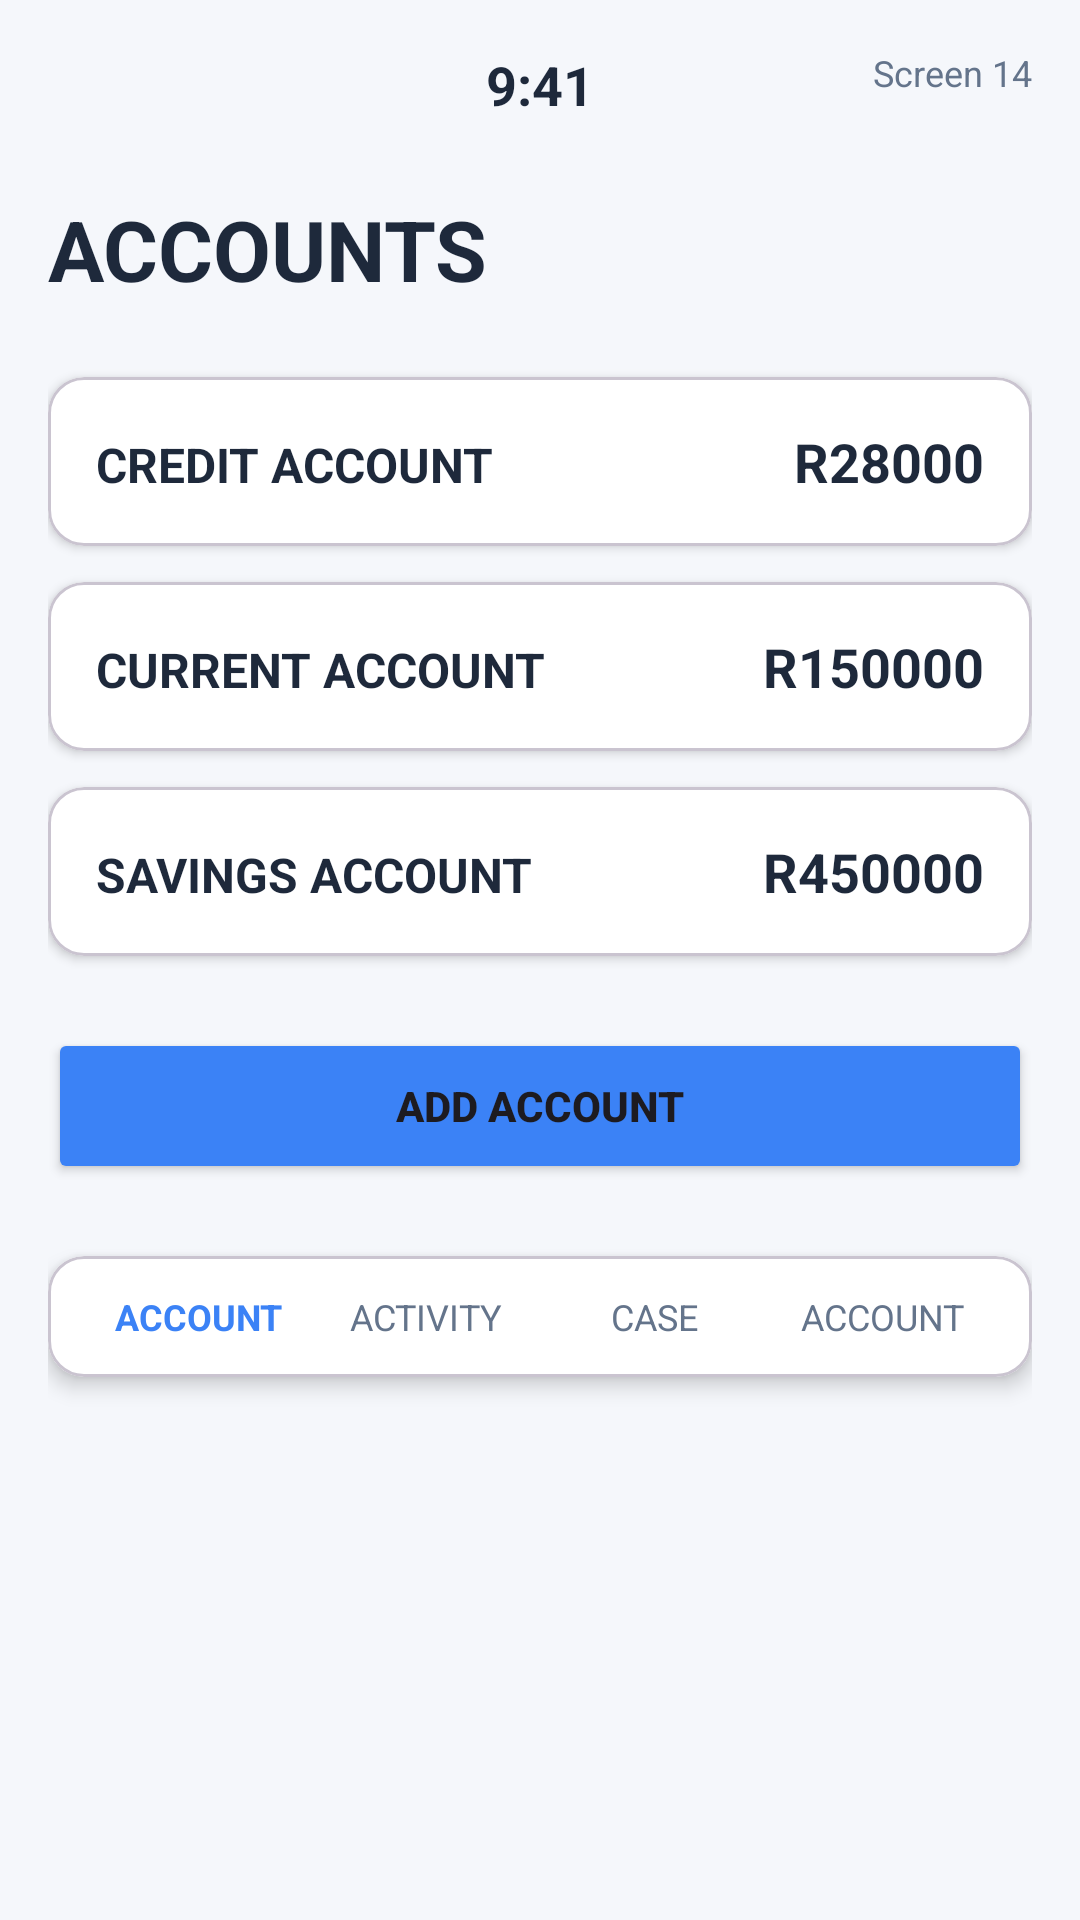

Write the Android layout XML for this screen, with the resource values it uses.
<!-- AndroidManifest.xml: application theme Theme.BUDGETBESTIE -->
<!-- res/layout/activity_accounts.xml -->
<?xml version="1.0" encoding="utf-8"?>
<androidx.core.widget.NestedScrollView xmlns:android="http://schemas.android.com/apk/res/android"
    xmlns:app="http://schemas.android.com/apk/res-auto"
    android:layout_width="match_parent"
    android:layout_height="match_parent"
    android:background="#F5F7FB"
    android:fillViewport="true">

    <LinearLayout
        android:layout_width="match_parent"
        android:layout_height="wrap_content"
        android:orientation="vertical"
        android:padding="16dp">

        
        <RelativeLayout
            android:layout_width="match_parent"
            android:layout_height="wrap_content"
            android:layout_marginBottom="24dp">

            <TextView
                android:layout_width="wrap_content"
                android:layout_height="wrap_content"
                android:layout_centerHorizontal="true"
                android:text="9:41"
                android:textColor="#1E293B"
                android:textSize="18sp"
                android:textStyle="bold" />

            <TextView
                android:layout_width="wrap_content"
                android:layout_height="wrap_content"
                android:layout_alignParentEnd="true"
                android:text="Screen 14"
                android:textColor="#64748B"
                android:textSize="12sp" />

        </RelativeLayout>

        
        <TextView
            android:layout_width="wrap_content"
            android:layout_height="wrap_content"
            android:text="ACCOUNTS"
            android:textColor="#1E293B"
            android:textSize="28sp"
            android:textStyle="bold"
            android:layout_marginBottom="24dp" />

        
        <com.google.android.material.card.MaterialCardView
            android:layout_width="match_parent"
            android:layout_height="wrap_content"
            android:layout_marginBottom="12dp"
            app:cardCornerRadius="12dp"
            app:cardElevation="2dp"
            app:cardBackgroundColor="#FFFFFF">

            <LinearLayout
                android:layout_width="match_parent"
                android:layout_height="wrap_content"
                android:orientation="horizontal"
                android:padding="16dp">

                <TextView
                    android:layout_width="0dp"
                    android:layout_height="wrap_content"
                    android:layout_weight="1"
                    android:text="CREDIT ACCOUNT"
                    android:textColor="#1E293B"
                    android:textSize="16sp"
                    android:textStyle="bold" />

                <TextView
                    android:layout_width="wrap_content"
                    android:layout_height="wrap_content"
                    android:text="R28000"
                    android:textColor="#1E293B"
                    android:textSize="18sp"
                    android:textStyle="bold" />
            </LinearLayout>
        </com.google.android.material.card.MaterialCardView>

        
        <com.google.android.material.card.MaterialCardView
            android:layout_width="match_parent"
            android:layout_height="wrap_content"
            android:layout_marginBottom="12dp"
            app:cardCornerRadius="12dp"
            app:cardElevation="2dp"
            app:cardBackgroundColor="#FFFFFF">

            <LinearLayout
                android:layout_width="match_parent"
                android:layout_height="wrap_content"
                android:orientation="horizontal"
                android:padding="16dp">

                <TextView
                    android:layout_width="0dp"
                    android:layout_height="wrap_content"
                    android:layout_weight="1"
                    android:text="CURRENT ACCOUNT"
                    android:textColor="#1E293B"
                    android:textSize="16sp"
                    android:textStyle="bold" />

                <TextView
                    android:layout_width="wrap_content"
                    android:layout_height="wrap_content"
                    android:text="R150000"
                    android:textColor="#1E293B"
                    android:textSize="18sp"
                    android:textStyle="bold" />
            </LinearLayout>
        </com.google.android.material.card.MaterialCardView>

        
        <com.google.android.material.card.MaterialCardView
            android:layout_width="match_parent"
            android:layout_height="wrap_content"
            android:layout_marginBottom="24dp"
            app:cardCornerRadius="12dp"
            app:cardElevation="2dp"
            app:cardBackgroundColor="#FFFFFF">

            <LinearLayout
                android:layout_width="match_parent"
                android:layout_height="wrap_content"
                android:orientation="horizontal"
                android:padding="16dp">

                <TextView
                    android:layout_width="0dp"
                    android:layout_height="wrap_content"
                    android:layout_weight="1"
                    android:text="SAVINGS ACCOUNT"
                    android:textColor="#1E293B"
                    android:textSize="16sp"
                    android:textStyle="bold" />

                <TextView
                    android:layout_width="wrap_content"
                    android:layout_height="wrap_content"
                    android:text="R450000"
                    android:textColor="#1E293B"
                    android:textSize="18sp"
                    android:textStyle="bold" />
            </LinearLayout>
        </com.google.android.material.card.MaterialCardView>

        
        <Button
            android:id="@+id/buttonAddAccount"
            android:layout_width="match_parent"
            android:layout_height="52dp"
            android:text="ADD ACCOUNT"
            android:textSize="14sp"
            android:textStyle="bold"
            android:backgroundTint="#3B82F6"
            app:cornerRadius="12dp"
            android:layout_marginBottom="24dp" />

        
        <com.google.android.material.card.MaterialCardView
            android:layout_width="match_parent"
            android:layout_height="wrap_content"
            android:layout_marginBottom="20dp"
            app:cardCornerRadius="12dp"
            app:cardElevation="4dp"
            app:cardBackgroundColor="#FFFFFF">

            <LinearLayout
                android:layout_width="match_parent"
                android:layout_height="wrap_content"
                android:orientation="horizontal"
                android:padding="12dp">

                <TextView
                    android:layout_width="0dp"
                    android:layout_height="wrap_content"
                    android:layout_weight="1"
                    android:text="ACCOUNT"
                    android:textColor="#3B82F6"
                    android:textSize="12sp"
                    android:textStyle="bold"
                    android:gravity="center" />

                <TextView
                    android:layout_width="0dp"
                    android:layout_height="wrap_content"
                    android:layout_weight="1"
                    android:text="ACTIVITY"
                    android:textColor="#64748B"
                    android:textSize="12sp"
                    android:gravity="center" />

                <TextView
                    android:layout_width="0dp"
                    android:layout_height="wrap_content"
                    android:layout_weight="1"
                    android:text="CASE"
                    android:textColor="#64748B"
                    android:textSize="12sp"
                    android:gravity="center" />

                <TextView
                    android:layout_width="0dp"
                    android:layout_height="wrap_content"
                    android:layout_weight="1"
                    android:text="ACCOUNT"
                    android:textColor="#64748B"
                    android:textSize="12sp"
                    android:gravity="center" />
            </LinearLayout>
        </com.google.android.material.card.MaterialCardView>

    </LinearLayout>
</androidx.core.widget.NestedScrollView>
<!-- resources referenced by this layout -->
<resources>
  <style name="Theme.BUDGETBESTIE" parent="Base.Theme.BUDGETBESTIE" />
  <style name="Base.Theme.BUDGETBESTIE" parent="Theme.Material3.DayNight.NoActionBar">
          
          
      </style>
</resources>
